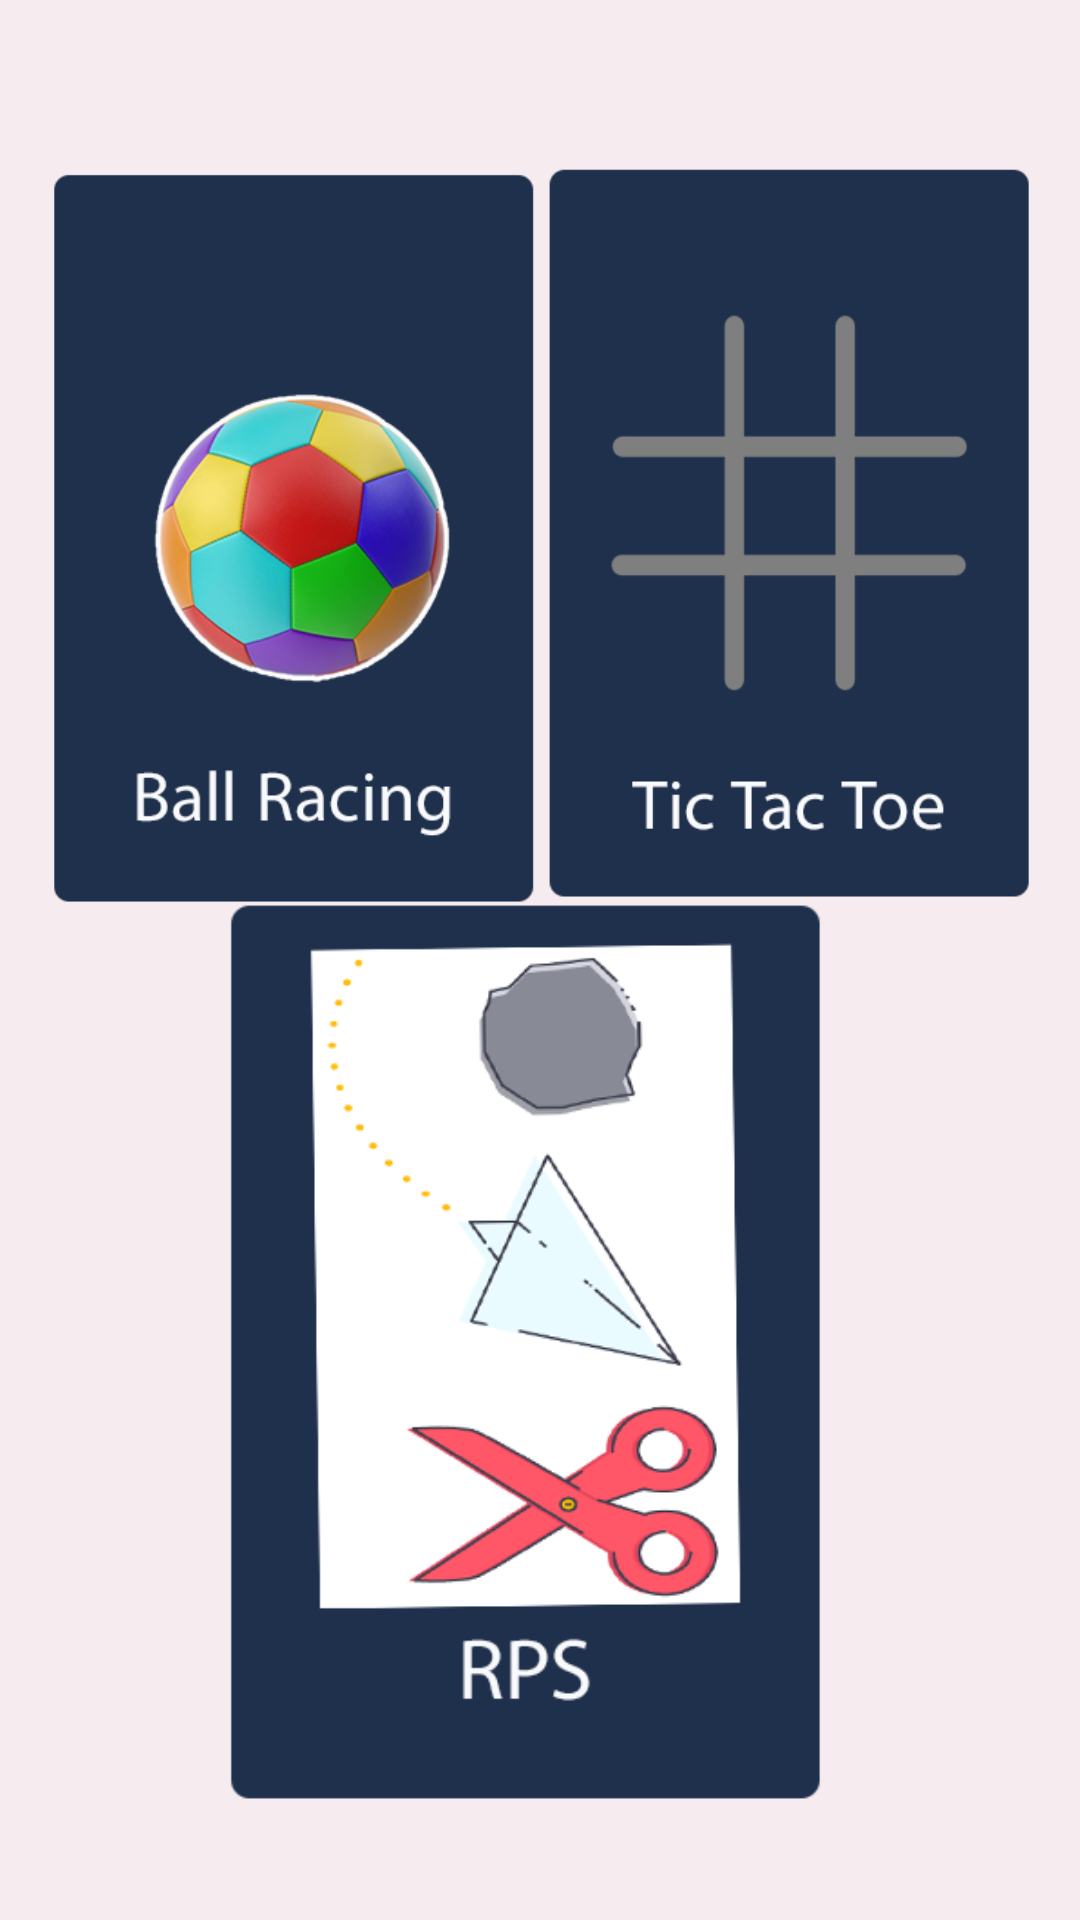

Reconstruct the res/layout file that produces this screen, plus the resources it refers to.
<!-- AndroidManifest.xml: application theme Theme.AppCompat.NoActionBar -->
<!-- res/layout/activity_forgames.xml -->
<?xml version="1.0" encoding="utf-8"?>
<androidx.constraintlayout.widget.ConstraintLayout xmlns:android="http://schemas.android.com/apk/res/android"
    xmlns:app="http://schemas.android.com/apk/res-auto"
    xmlns:tools="http://schemas.android.com/tools"
    android:layout_width="match_parent"
    android:layout_height="match_parent"
    android:background="#F6EBEF"
    tools:context=".forgames">

    <ImageView
        android:id="@+id/btngame3"
        android:layout_width="335dp"
        android:layout_height="309dp"
        android:layout_alignParentStart="true"
        android:layout_alignParentTop="true"
        android:layout_alignParentEnd="true"
        android:layout_alignParentBottom="true"
        app:layout_constraintBottom_toBottomOf="parent"
        app:layout_constraintEnd_toEndOf="parent"
        app:layout_constraintHorizontal_bias="0.421"
        app:layout_constraintStart_toStartOf="parent"
        app:layout_constraintTop_toTopOf="parent"
        app:layout_constraintVertical_bias="0.89"
        app:srcCompat="@drawable/game2" />

    <ImageView
        android:id="@+id/btngame1"
        android:layout_width="167dp"
        android:layout_height="311dp"
        android:layout_alignParentStart="true"
        android:layout_alignParentTop="true"
        android:layout_alignParentEnd="true"
        android:layout_alignParentBottom="true"
        app:layout_constraintBottom_toBottomOf="parent"
        app:layout_constraintEnd_toEndOf="parent"
        app:layout_constraintHorizontal_bias="0.065"
        app:layout_constraintStart_toStartOf="parent"
        app:layout_constraintTop_toTopOf="parent"
        app:layout_constraintVertical_bias="0.064"
        app:srcCompat="@drawable/game1" />

    <ImageView
        android:id="@+id/btngame2"
        android:layout_width="170dp"
        android:layout_height="311dp"
        android:layout_alignParentStart="true"
        android:layout_alignParentTop="true"
        android:layout_alignParentEnd="true"
        android:layout_alignParentBottom="true"
        app:layout_constraintBottom_toBottomOf="parent"
        app:layout_constraintEnd_toEndOf="parent"
        app:layout_constraintHorizontal_bias="0.933"
        app:layout_constraintStart_toStartOf="parent"
        app:layout_constraintTop_toTopOf="parent"
        app:layout_constraintVertical_bias="0.064"
        app:srcCompat="@drawable/game3" />
</androidx.constraintlayout.widget.ConstraintLayout>
<!-- resources referenced by this layout -->
<resources>
  <!-- drawable game1: png bitmap (drawable, 74704 bytes) -->
  <!-- drawable game2: png bitmap (drawable, 37999 bytes) -->
  <!-- drawable game3: png bitmap (drawable, 8671 bytes) -->
</resources>
